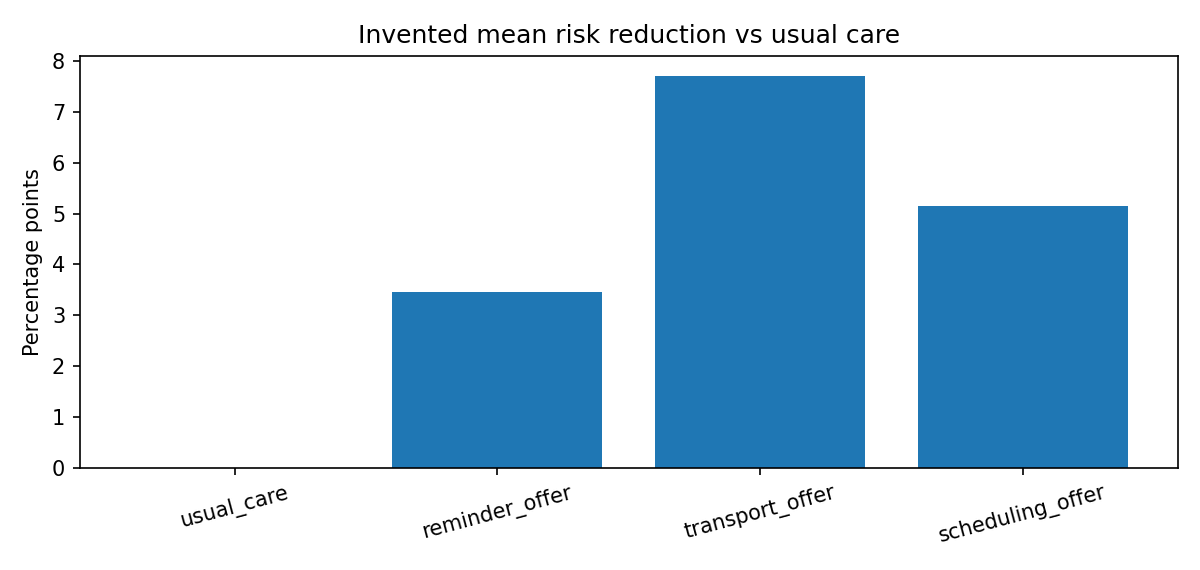

The data file committed next to this chart (first rows):
arm, assigned_count, observed_no_show_rate, oracle_mean_risk, oracle_risk_reduction_vs_usual_care, minimum_assignment_probability
usual_care, 12803, 0.2124, 0.2307, 0.0, 0.1387
reminder_offer, 13767, 0.1903, 0.1962, 0.03452, 0.1285
transport_offer, 9855, 0.1556, 0.1536, 0.07715, 0.1044
scheduling_offer, 9251, 0.1641, 0.1793, 0.05143, 0.1046
